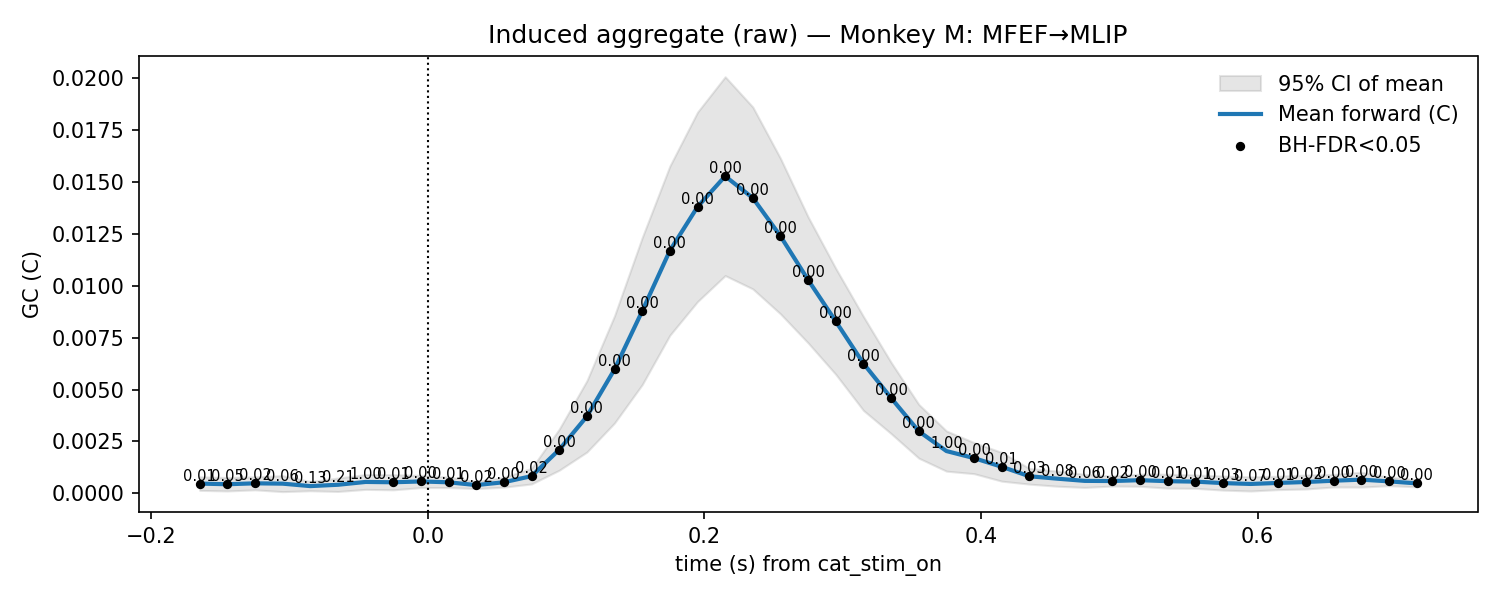

The table this chart was drawn from, first rows:
t, mu, lo, hi, p_stouffer, sig_fdr, n_sessions
-0.165, 0.0004657, 0.0001389, 0.0007925, 0.008588, 1, 11.0
-0.145, 0.000434, 0.0001103, 0.0007578, 0.04951, 1, 11.0
-0.125, 0.0004787, 0.0001643, 0.0007931, 0.01706, 1, 11.0
-0.105, 0.0004624, 7.782515172858348e-05, 0.0008471, 0.0626, 0, 11.0
-0.085, 0.0003444, 0.0001212, 0.0005675, 0.1312, 0, 11.0
-0.065, 0.000409, 8.52265041090202e-05, 0.0007327, 0.2149, 0, 11.0
-0.045, 0.000545, 0.0001868, 0.0009031, 1.0, 0, 11.0
-0.025, 0.0005293, 0.000165, 0.0008937, 0.01075, 1, 11.0
-0.005, 0.0005685, 0.0002718, 0.0008653, 0.003689, 1, 11.0
0.015, 0.0005278, 0.0002748, 0.0007807, 0.005619, 1, 11.0
0.035, 0.0003934, 0.0002246, 0.0005621, 0.02231, 1, 11.0
0.055, 0.0005309, 0.0002931, 0.0007687, 0.004108, 1, 11.0
0.075, 0.0008252, 0.0004481, 0.001202, 0.01748, 1, 11.0
0.095, 0.0021, 0.001109, 0.00309, 0.0001667, 1, 11.0
0.115, 0.003705, 0.001986, 0.005424, 0.0006297, 1, 11.0
0.135, 0.005973, 0.003387, 0.00856, 0.0001209, 1, 11.0
0.155, 0.008782, 0.005236, 0.01233, 1.6769887453582655e-05, 1, 11.0
0.175, 0.0117, 0.007618, 0.01578, 4.508094527677642e-07, 1, 11.0
0.195, 0.01381, 0.009241, 0.01838, 3.4380401747746703e-07, 1, 11.0
0.215, 0.01529, 0.0105, 0.02008, 2.2175556835257737e-08, 1, 11.0
0.235, 0.01424, 0.009852, 0.01862, 3.2514119722160117e-06, 1, 11.0
0.255, 0.0124, 0.008649, 0.01615, 9.577104573832429e-06, 1, 11.0
0.275, 0.01028, 0.007247, 0.01332, 2.5764449077314566e-05, 1, 11.0
0.295, 0.008285, 0.00573, 0.01084, 8.960463091955972e-06, 1, 11.0
0.315, 0.006255, 0.003992, 0.008519, 3.480885073647855e-05, 1, 11.0
0.335, 0.004592, 0.002876, 0.006309, 5.44817498563388e-05, 1, 11.0
0.355, 0.002988, 0.001693, 0.004284, 0.00106, 1, 11.0
0.375, 0.002034, 0.001065, 0.003003, 1.0, 0, 11.0
0.395, 0.001693, 0.0009429, 0.002443, 0.001251, 1, 11.0
0.415, 0.001275, 0.0005826, 0.001967, 0.008419, 1, 11.0
0.435, 0.0008181, 0.0004394, 0.001197, 0.03045, 1, 11.0
0.455, 0.0007034, 0.0003389, 0.001068, 0.07851, 0, 11.0
0.475, 0.0005965, 0.0002812, 0.0009119, 0.05839, 0, 11.0
0.495, 0.0005889, 0.0003473, 0.0008306, 0.01813, 1, 11.0
0.515, 0.0006299, 0.0003351, 0.0009247, 0.002842, 1, 11.0
0.535, 0.0005817, 0.0002458, 0.0009175, 0.01295, 1, 11.0
0.555, 0.0005598, 0.0002377, 0.0008819, 0.00634, 1, 11.0
0.575, 0.00049, 0.0001506, 0.0008294, 0.03004, 1, 11.0
0.595, 0.000448, 0.0001083, 0.0007877, 0.06691, 0, 11.0
0.615, 0.0004982, 0.0001751, 0.0008214, 0.01482, 1, 11.0
0.635, 0.0005418, 0.0002058, 0.0008778, 0.01602, 1, 11.0
0.655, 0.0006048, 0.0003018, 0.0009079, 0.0001579, 1, 11.0
0.675, 0.0006557, 0.0002973, 0.001014, 0.002031, 1, 11.0
0.695, 0.0005732, 0.0003652, 0.0007811, 0.0001433, 1, 11.0
0.715, 0.0004758, 0.0003095, 0.000642, 0.001635, 1, 11.0
